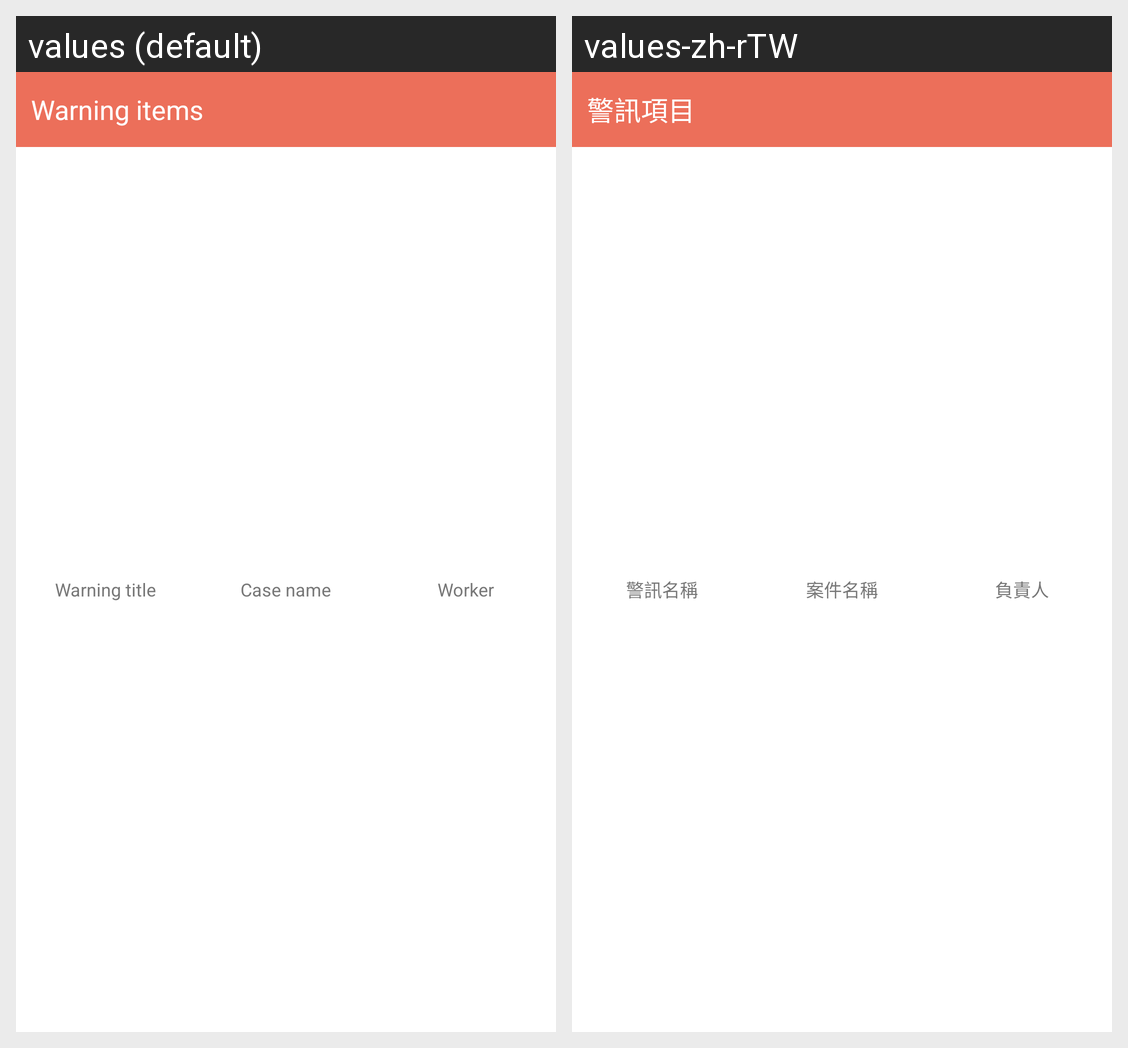

Translations of the strings shown on this Android screen, per locale in the grid:
Android screen res/layout/main_information_list_warning_title.xml rendered under 2 locales, left to right: values (default), values-zh-rTW. Device: Nexus 5 (rendered at 1080×1920; each locale shown at half size, 540×960, under a caption strip naming it); theme AppTheme.
Strings drawn on this screen, with the default value and each locale's value (text and hints the layout hard-codes, and strings that could not be matched under every locale, appear in the picture but are not listed):

main_information_warning_list_title
  values: Warning items
  values-zh-rTW: 警訊項目

main_information_list_warning_title
  values: Warning title
  values-zh-rTW: 警訊名稱

main_information_list_case_name
  values: Case name
  values-zh-rTW: 案件名稱

main_information_list_worker
  values: Worker
  values-zh-rTW: 負責人
